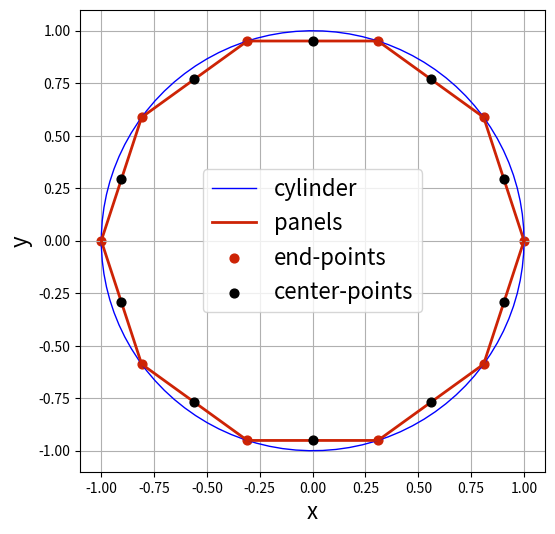
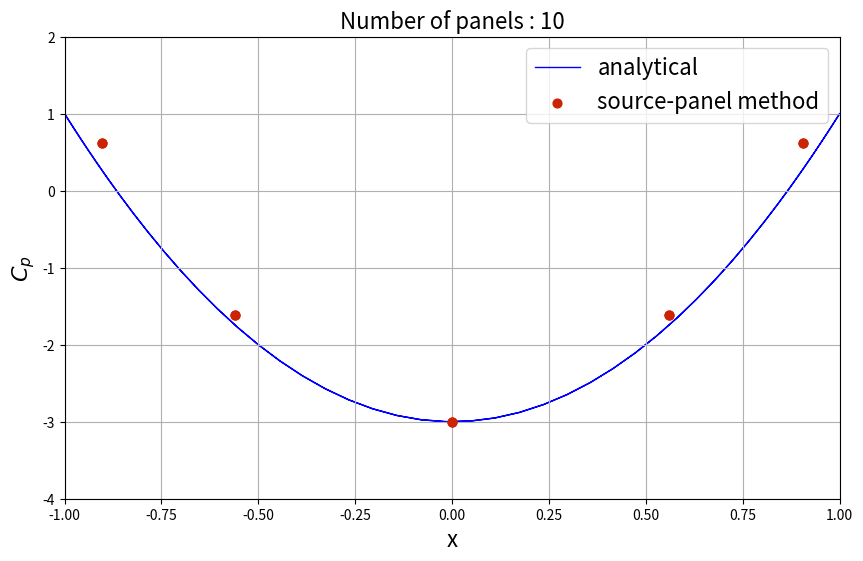

Write the Python code that produced these figures, in order.

import math
import numpy
from scipy import integrate
from matplotlib import pyplot
# embed the figures into the notebook


u_inf = 1.0             # free-stream speed

# define the cylinder of untit radius centered at (0, 0)
R = 1.0
x_center, y_center = 0.0, 0.0
theta = numpy.linspace(0.0, 2 * math.pi, 100)
x_cylinder, y_cylinder = (x_center + R * numpy.cos(theta),
                          y_center + R * numpy.sin(theta))


class Panel:
    """
    Contains information related to a panel.
    """
    def __init__(self, xa, ya, xb, yb):
        """
        Initializes the panel.

        Sets the end-points and calculates the center, length, and angle
        (with the x-axis) of the panel.
        Initializes the strength of the source-sheet, the tangential velocity,
        and the pressure coefficient to zero.

        Parameters
        ----------
        xa: float
            x-coordinate of the first end-point.
        ya: float
            y-coordinate of the first end-point.
        xb: float
            x-coordinate of the second end-point.
        yb: float
            y-coordinate of the second end-point.
        """
        self.xa, self.ya = xa, ya
        self.xb, self.yb = xb, yb

        self.xc, self.yc = (xa + xb) / 2, (ya + yb) / 2  # control-point (center-point)
        self.length = math.sqrt((xb - xa)**2 + (yb - ya)**2)  # length of the panel

        # orientation of the panel (angle between x-axis and panel's normal)
        if xb - xa <= 0.:
            self.beta = math.acos((yb - ya) / self.length)
        elif xb - xa > 0.:
            self.beta = math.pi + math.acos(-(yb - ya) / self.length)

        self.sigma = 0.0  # source strength
        self.vt = 0.0  # tangential velocity
        self.cp = 0.0  # pressure coefficient


N_panels = 10  # number of panels desired

# define the end-points of the panels
x_ends = R * numpy.cos(numpy.linspace(0.0, 2 * math.pi, N_panels + 1))
y_ends = R * numpy.sin(numpy.linspace(0.0, 2 * math.pi, N_panels + 1))

# define the panels
panels = numpy.empty(N_panels, dtype=object)
for i in range(N_panels):
    panels[i] = Panel(x_ends[i], y_ends[i], x_ends[i + 1], y_ends[i + 1])

# plot the panels
size = 6
pyplot.figure(figsize=(size, size))
pyplot.grid()
pyplot.xlabel('x', fontsize=16)
pyplot.ylabel('y', fontsize=16)
pyplot.plot(x_cylinder, y_cylinder,
            label='cylinder',
            color='b', linestyle='-', linewidth=1)
pyplot.plot(x_ends, y_ends,
            label='panels',
            color='#CD2305', linestyle='-', linewidth=2)
pyplot.scatter([p.xa for p in panels], [p.ya for p in panels],
               label='end-points',
               color='#CD2305', s=40)
pyplot.scatter([p.xc for p in panels], [p.yc for p in panels],
               label='center-points',
               color='k', s=40, zorder=3)
pyplot.legend(loc='best', prop={'size': 16})
pyplot.xlim(-1.1, 1.1)
pyplot.ylim(-1.1, 1.1)
pyplot.show()


def integral_normal(p_i, p_j):
    """
    Evaluates the contribution of a panel at the center-point of another,
    in the normal direction.

    Parameters
    ----------
    p_i: Panel object
        Panel on which the contribution is calculated.
    p_j: Panel object
        Panel from which the contribution is calculated.

    Returns
    -------
    Integral over the panel at the center point of the other.
    """
    def integrand(s):
        return (((p_i.xc - (p_j.xa - math.sin(p_j.beta) * s)) * math.cos(p_i.beta) +
                 (p_i.yc - (p_j.ya + math.cos(p_j.beta) * s)) * math.sin(p_i.beta)) /
                ((p_i.xc - (p_j.xa - math.sin(p_j.beta) * s))**2 +
                 (p_i.yc - (p_j.ya + math.cos(p_j.beta) * s))**2))
    return integrate.quad(integrand, 0.0, p_j.length)[0]


# compute the source influence matrix
A = numpy.empty((N_panels, N_panels), dtype=float)
numpy.fill_diagonal(A, 0.5)

for i, p_i in enumerate(panels):
    for j, p_j in enumerate(panels):
        if i != j:
            A[i, j] = 0.5 / math.pi * integral_normal(p_i, p_j)
# export A as txt
numpy.savetxt("A_normal.txt", A)
# compute the RHS of the linear system
b = - u_inf * numpy.cos([p.beta for p in panels])
# print(b)
# solve the linear system
sigma = numpy.linalg.solve(A, b)
# export sigma array
numpy.savetxt("Sigma.txt",sigma)

for i, panel in enumerate(panels):
    panel.sigma = sigma[i]

def integral_tangential(p_i, p_j):
    """
    Evaluates the contribution of a panel at the center-point of another,
    in the tangential direction.

    Parameters
    ----------
    p_i: Panel object
        Panel on which the contribution is calculated.
    p_j: Panel object
        Panel from which the contribution is calculated.

    Returns
    -------
    Integral over the panel at the center point of the other.
    """
    def integrand(s):
        return ((-(p_i.xc - (p_j.xa - math.sin(p_j.beta) * s)) * math.sin(p_i.beta) +
                 (p_i.yc - (p_j.ya + math.cos(p_j.beta) * s)) * math.cos(p_i.beta)) /
                ((p_i.xc - (p_j.xa - math.sin(p_j.beta) * s))**2 +
                 (p_i.yc - (p_j.ya + math.cos(p_j.beta) * s))**2))
    return integrate.quad(integrand, 0.0, p_j.length)[0]


# compute the matrix of the linear system
A = numpy.empty((N_panels, N_panels), dtype=float)
numpy.fill_diagonal(A, 0.0)

for i, p_i in enumerate(panels):
    for j, p_j in enumerate(panels):
        if i != j:
            A[i, j] = 0.5 / math.pi * integral_tangential(p_i, p_j)
# export A2
numpy.savetxt('A2_array.txt', A)
# compute the RHS of the linear system
b = - u_inf * numpy.sin([panel.beta for panel in panels])
# export b2
numpy.savetxt('b2_array.txt', b)
# print(b)
# compute the tangential velocity at each panel center-point
vt = numpy.dot(A, sigma) + b
# export vt
numpy.savetxt('VT_array.txt', vt)


for i, panel in enumerate(panels):
    panel.vt = vt[i]

# calculate the surface pressure coefficient
for panel in panels:
    panel.cp = 1.0 - (panel.vt / u_inf)**2
    print(panel.xc, panel.cp)

# calculate the analytical surface pressure coefficient
cp_analytical = 1.0 - 4 * (y_cylinder / R)**2

# plot the surface pressure coefficient
pyplot.figure(figsize=(10, 6))
pyplot.grid()
pyplot.xlabel('x', fontsize=16)
pyplot.ylabel('$C_p$', fontsize=16)
pyplot.plot(x_cylinder, cp_analytical,
            label='analytical',
            color='b', linestyle='-', linewidth=1, zorder=1)
pyplot.scatter([p.xc for p in panels], [p.cp for p in panels],
               label='source-panel method',
               color='#CD2305', s=40, zorder=2)
pyplot.title('Number of panels : %d' % N_panels, fontsize=16)
pyplot.legend(loc='best', prop={'size':16})
pyplot.xlim(-1.0, 1.0)
pyplot.ylim(-4.0, 2.0)
pyplot.show()
